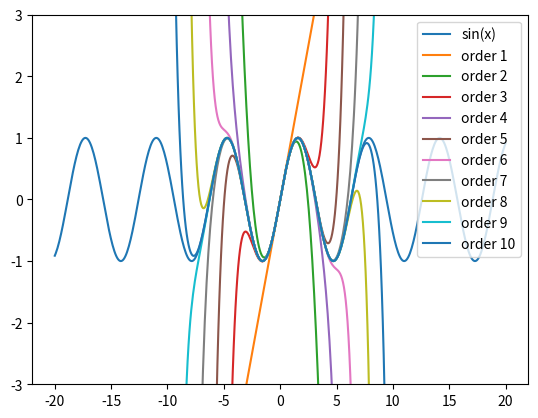

Python code for this plot:
#!/usr/bin/env python3
# vim: set fileencoding=utf-8

import numpy as np
import matplotlib.pyplot as plt


def taylor_series(x, order):
    """Výpočet aproximace hodnoty funkce pomocí Taylorovy řady."""
    a = x
    sum = a
    for i in range(1, order):
        a *= -1 * x**2 / ((2 * i) * (2 * i + 1))
        sum += a
    return sum


# průběh nezávislé proměnné x
# (hodnoty na x-ové ose)
x = np.linspace(-20, 20, 500)

# funkce kterou aproximujeme
y = np.sin(x)

# vykreslení původní funkce
plt.plot(x, y, label='sin(x)')

ys = np.vectorize(taylor_series)

# aproximace
N = 10

for order in range(1, N+1):
    approx = ys(x, order)
    plt.plot(x, approx, label='order {o}'.format(o=order))

# limity na ose y
plt.ylim([-3, 3])

# legenda grafu
plt.legend()

# zobrazení grafu
plt.show()
